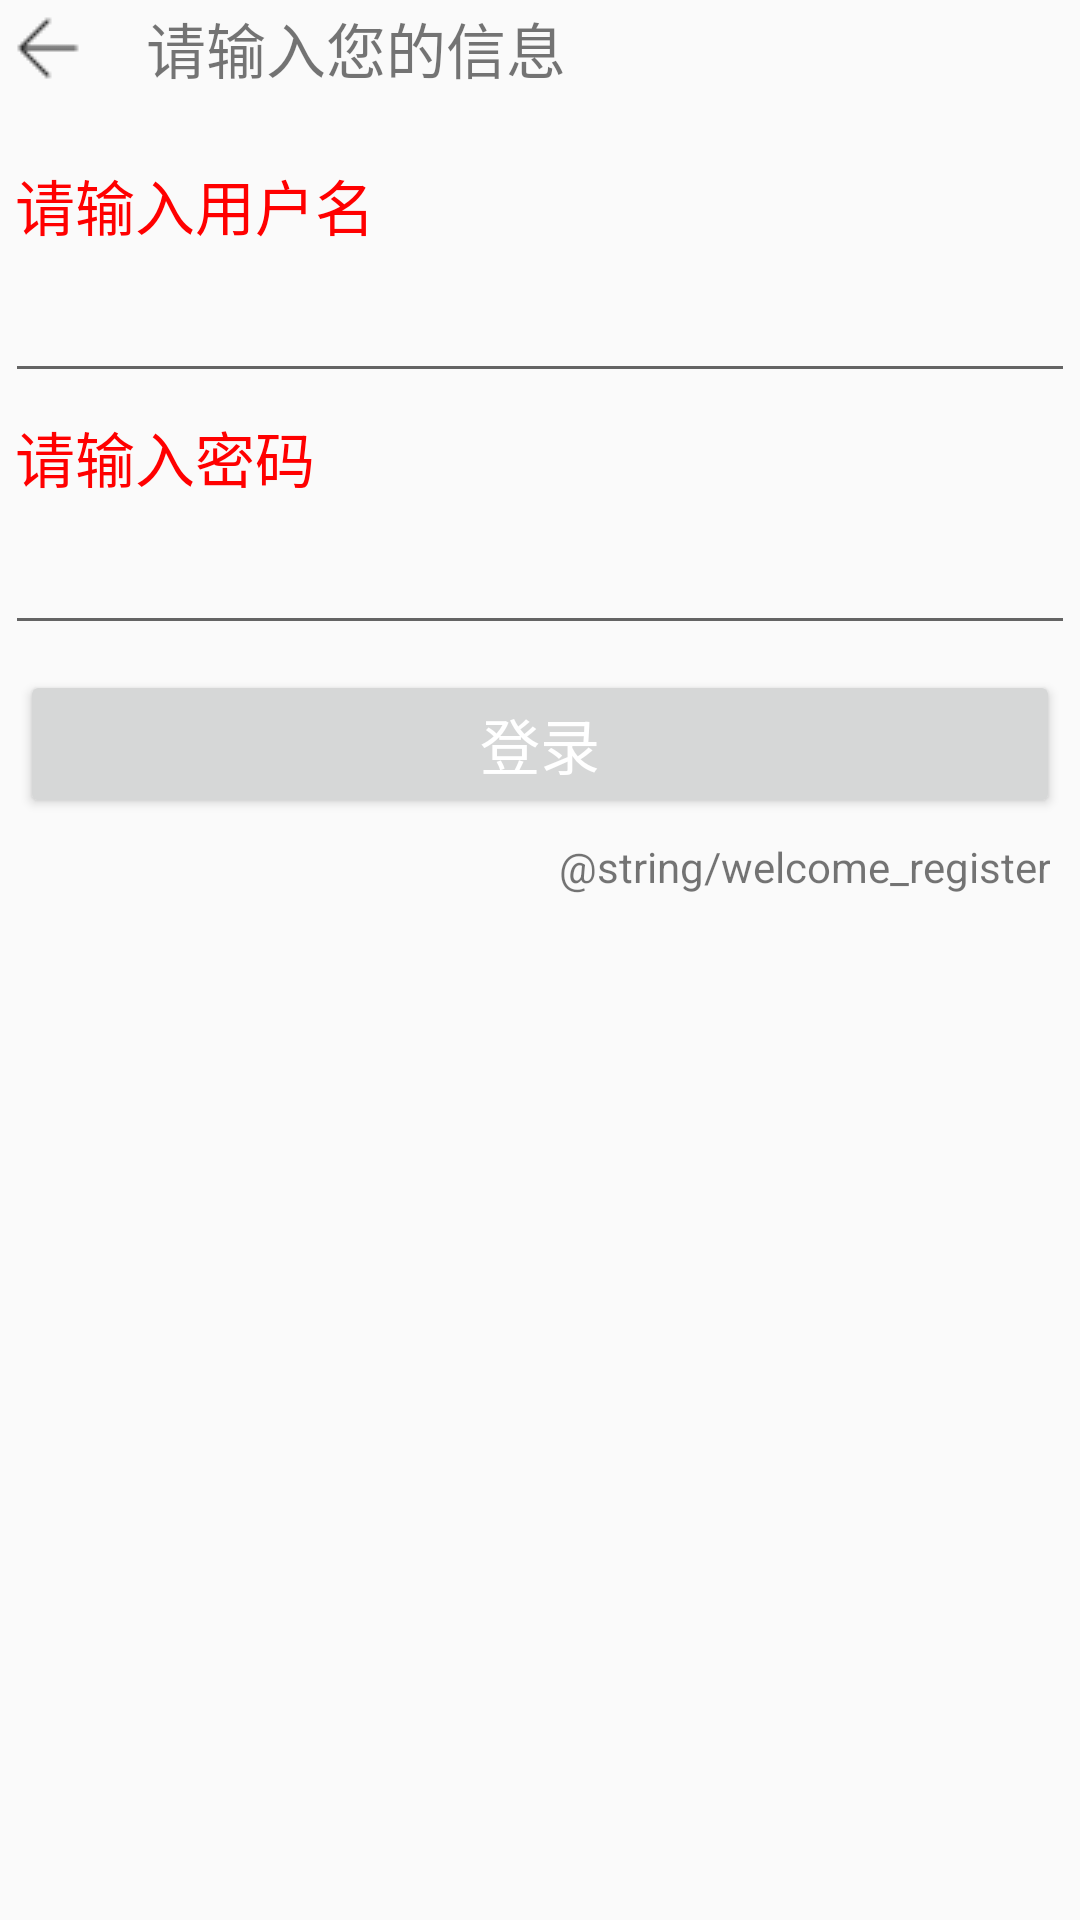

Produce the Android XML layout that renders to this screen, including the resource entries it uses.
<!-- AndroidManifest.xml: application theme AppTheme -->
<!-- res/layout/activity_login.xml -->
<?xml version="1.0" encoding="utf-8"?>
<LinearLayout xmlns:android="http://schemas.android.com/apk/res/android"
    android:layout_width="match_parent"
    android:layout_height="match_parent"
    android:orientation="vertical">

    
    <LinearLayout
        android:layout_width="wrap_content"
        android:layout_height="wrap_content"
        android:orientation="horizontal">

        <ImageView
            android:id="@+id/iv_back"
            android:layout_width="wrap_content"
            android:layout_height="wrap_content"
            android:src="@drawable/back" />

        <TextView
            android:layout_width="wrap_content"
            android:layout_height="match_parent"
            android:layout_gravity="center"
            android:layout_marginLeft="50px"
            android:gravity="center"
            android:text="@string/welcome_word"
            android:textSize="20dp" />

    </LinearLayout>

    
    <LinearLayout
        android:layout_width="match_parent"
        android:layout_height="wrap_content"
        android:layout_marginTop="50px"
        android:orientation="vertical">

        <RelativeLayout
            android:layout_width="match_parent"
            android:layout_height="wrap_content">

            <TextView
                android:id="@+id/tv_userName"
                android:layout_width="match_parent"
                android:layout_height="wrap_content"
                android:layout_margin="15px"
                android:text="@string/wirte_user_name"
                android:textColor="@color/red"
                android:textSize="20dp" />

            <EditText
                android:id="@+id/et_user_name"
                android:layout_width="match_parent"
                android:layout_height="wrap_content"
                android:layout_below="@+id/tv_userName"
                android:layout_margin="5px" />

        </RelativeLayout>

        <RelativeLayout
            android:layout_width="match_parent"
            android:layout_height="wrap_content">

            <TextView
                android:id="@+id/tv_userPwd"
                android:layout_width="match_parent"
                android:layout_height="wrap_content"
                android:layout_margin="15px"
                android:text="@string/wirte_user_pwd"
                android:textColor="@color/red"
                android:textSize="20dp" />

            <EditText
                android:id="@+id/et_user_pwd"
                android:layout_width="match_parent"
                android:layout_height="wrap_content"
                android:layout_below="@+id/tv_userPwd"
                android:layout_margin="5px"
                android:inputType="textPassword" />

        </RelativeLayout>


        <Button
            android:id="@+id/btn_login"
            android:layout_width="match_parent"
            android:layout_height="match_parent"
            android:layout_margin="20px"
            android:text="@string/login"
            android:textColor="@color/white"
            android:textSize="20dp" />


        <TextView
            android:id="@+id/tv_register"
            android:layout_width="match_parent"
            android:layout_height="wrap_content"
            android:layout_marginRight="10dp"
            android:gravity="right"
            android:text="@string/welcome_register" />
    </LinearLayout>

</LinearLayout>
<!-- resources referenced by this layout -->
<resources>
  <color name="red">#FF0000</color>
  <color name="white">#FFFFFF</color>
  <!-- drawable back: png bitmap (drawable, 173 bytes) -->
  <string name="login">登录</string>
  <string name="welcome_word">请输入您的信息</string>
  <string name="wirte_user_name">请输入用户名</string>
  <string name="wirte_user_pwd">请输入密码</string>
  <style name="AppTheme" parent="Theme.AppCompat.Light.DarkActionBar">
          
          <item name="colorPrimary">@color/colorPrimary</item>
          <item name="colorPrimaryDark">@color/colorPrimaryDark</item>
          <item name="colorAccent">@color/colorAccent</item>
          <item name="windowNoTitle">true</item>
  
          
          
  
      </style>
  <color name="colorPrimary">#3F51B5</color>
  <color name="colorPrimaryDark">#303F9F</color>
  <color name="colorAccent">#FF4081</color>
</resources>
